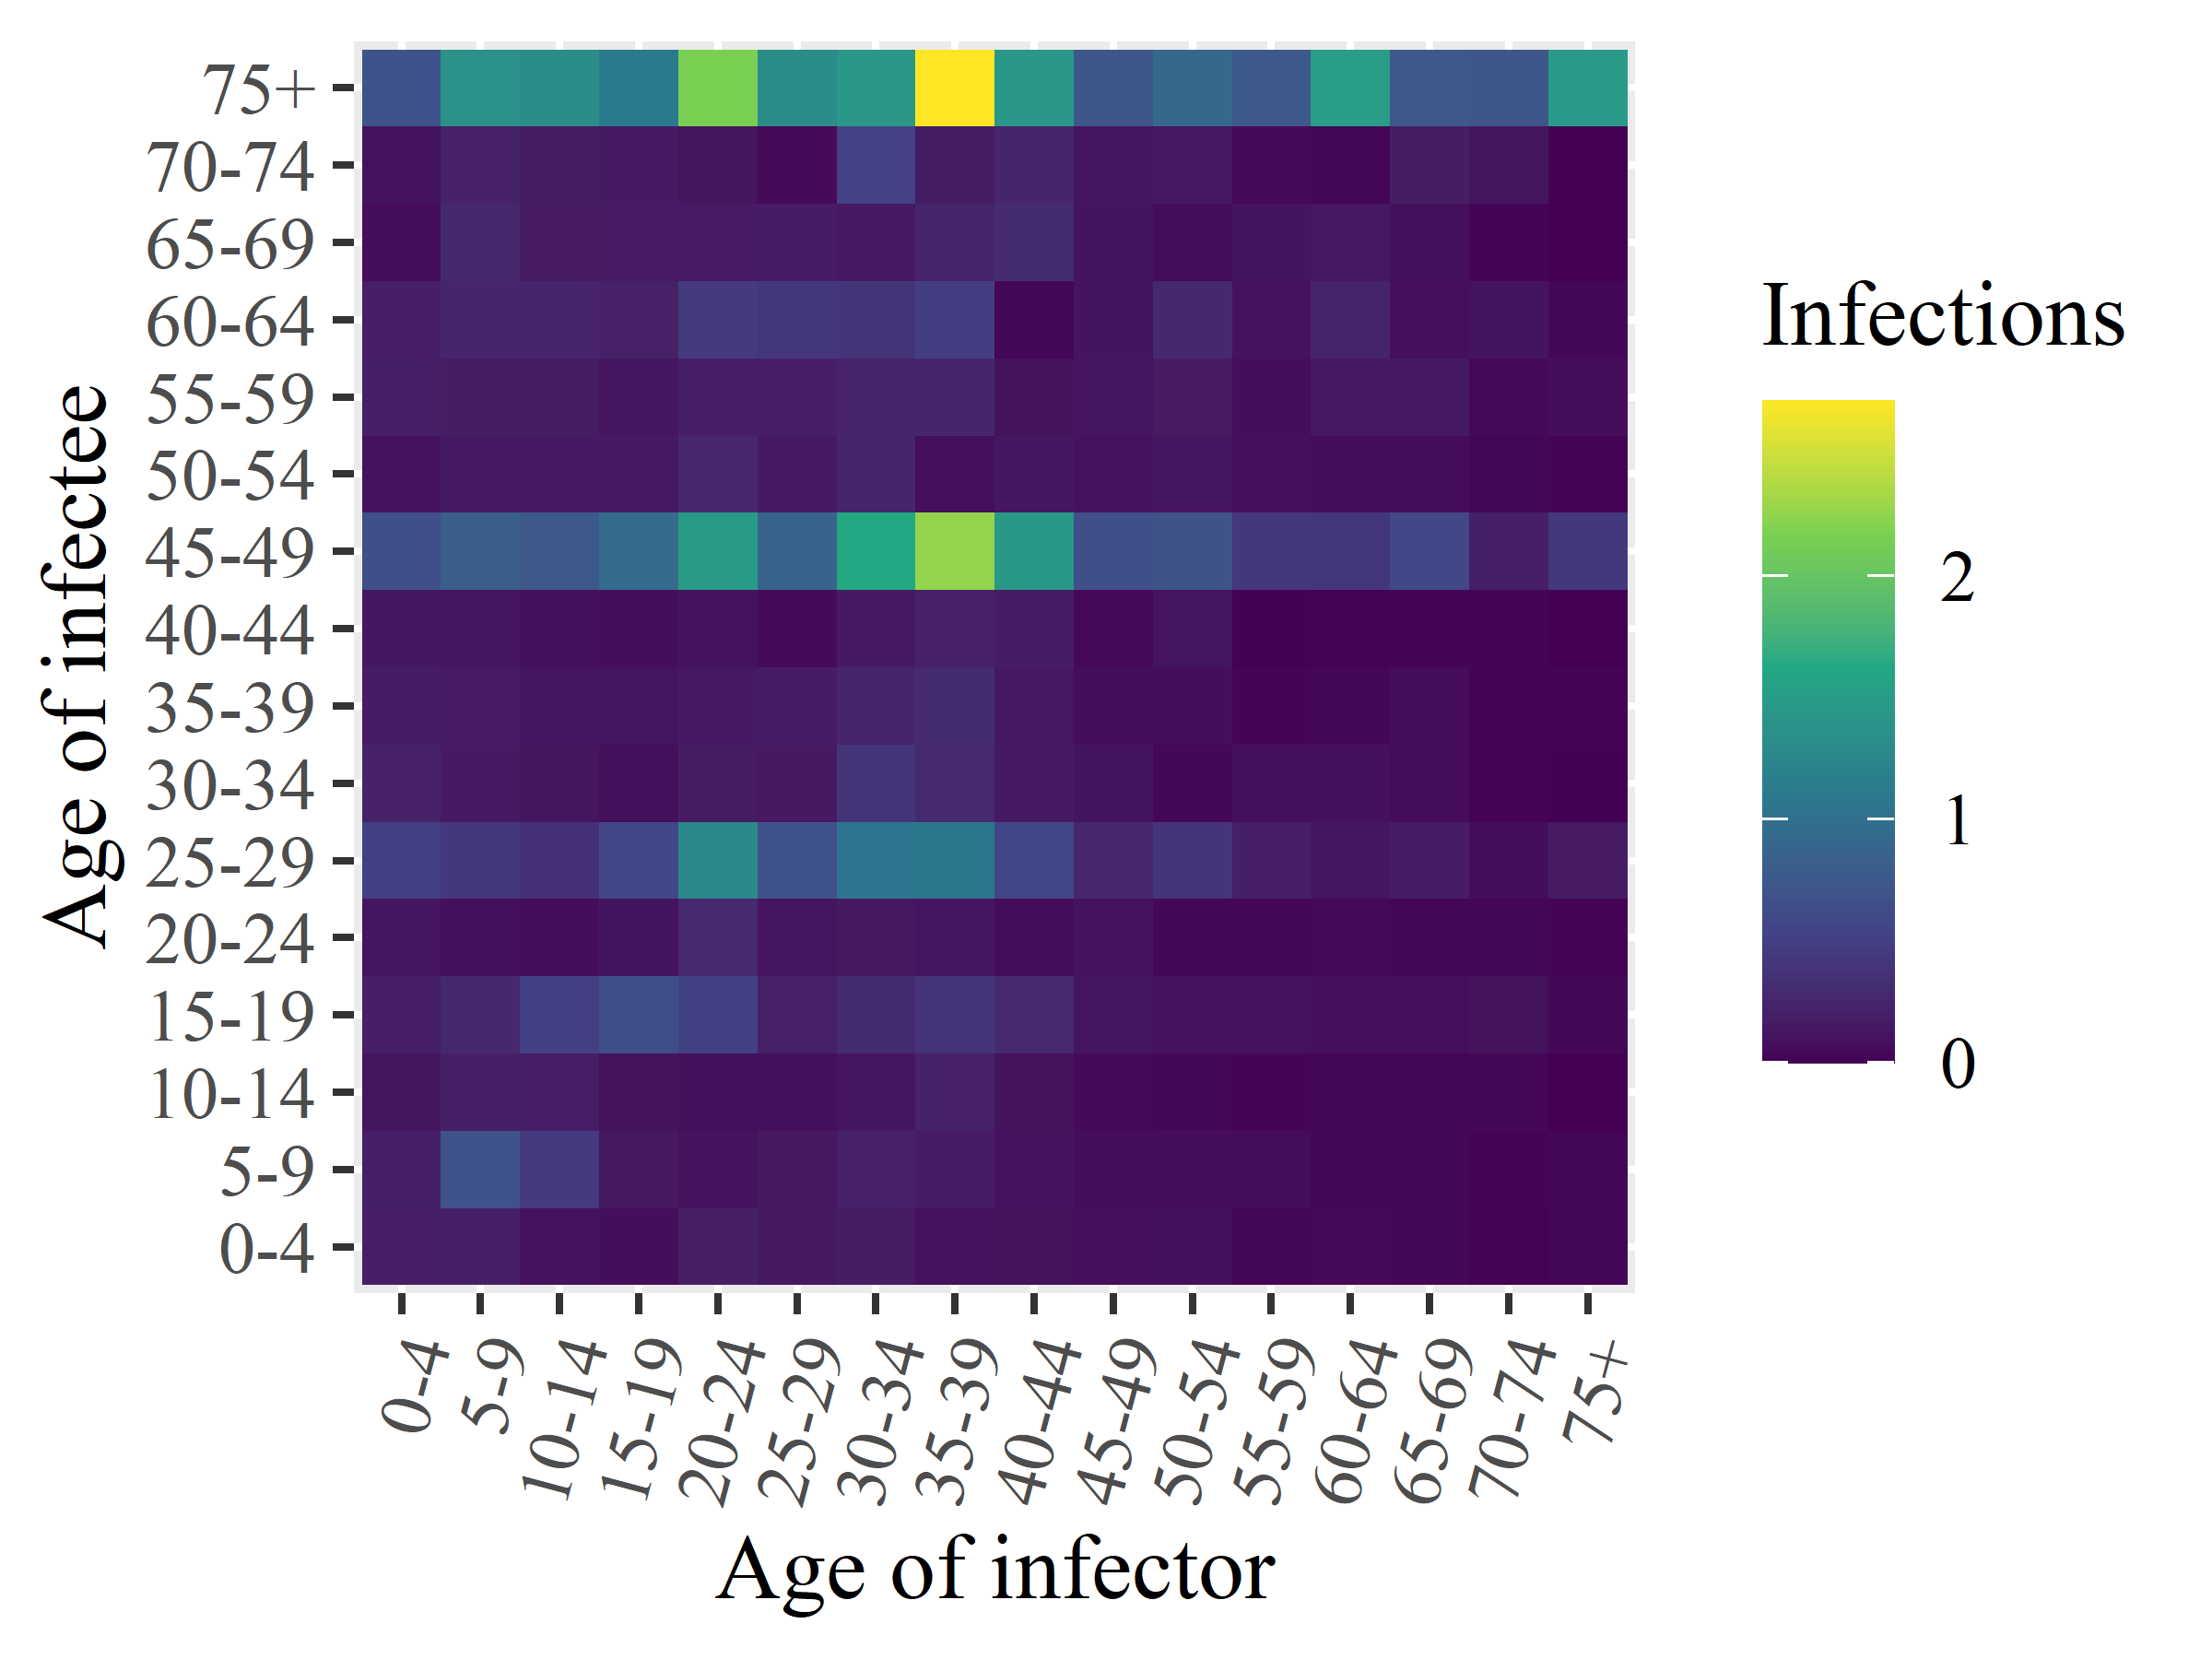

Values plotted in this chart, from the file beside it:
x1, x2, x3, x4, x5, x6, x7, x8, x9, x10, x11, x12, x13, x14, x15, x16
0.1841, 0.1974, 0.1152, 0.1971, 0.1172, 0.5081, 0.2258, 0.1716, 0.1334, 0.666, 0.09887, 0.2044, 0.1957, 0.0636, 0.1026, 0.6993
0.2028, 0.6835, 0.2003, 0.2701, 0.07947, 0.4147, 0.1557, 0.1631, 0.1209, 0.8237, 0.1446, 0.1672, 0.2472, 0.2706, 0.2183, 1.371
0.09788, 0.4426, 0.1849, 0.5064, 0.06341, 0.3557, 0.1156, 0.1168, 0.08884, 0.7584, 0.1533, 0.1651, 0.2422, 0.1574, 0.1651, 1.315
0.07204, 0.1373, 0.09301, 0.6413, 0.1106, 0.573, 0.08188, 0.122, 0.07126, 0.947, 0.1485, 0.1234, 0.2076, 0.1634, 0.149, 1.107
0.1896, 0.1037, 0.08102, 0.5144, 0.2855, 1.283, 0.1651, 0.1486, 0.09966, 1.487, 0.2665, 0.1961, 0.4495, 0.1636, 0.1131, 2.156
0.1348, 0.1475, 0.07923, 0.209, 0.1184, 0.6837, 0.1475, 0.1744, 0.0516, 0.8777, 0.1536, 0.1937, 0.407, 0.1763, 0.04741, 1.319
0.1658, 0.2111, 0.1239, 0.3015, 0.1362, 1.056, 0.3955, 0.2412, 0.1489, 1.636, 0.2467, 0.2372, 0.3996, 0.1484, 0.5188, 1.45
0.09497, 0.1714, 0.22, 0.3824, 0.1199, 1.081, 0.2881, 0.3062, 0.2108, 2.26, 0.07485, 0.2518, 0.4849, 0.2364, 0.1695, 2.718
0.09258, 0.0976, 0.09359, 0.2809, 0.05742, 0.5597, 0.1518, 0.1401, 0.1755, 1.465, 0.1293, 0.0932, 0.02991, 0.311, 0.2509, 1.454
0.07461, 0.06476, 0.052, 0.1178, 0.09666, 0.2621, 0.1104, 0.0725, 0.04515, 0.6591, 0.09405, 0.1187, 0.1108, 0.108, 0.1162, 0.7406
0.08036, 0.06149, 0.03113, 0.09621, 0.03552, 0.3985, 0.03826, 0.06854, 0.118, 0.7106, 0.1257, 0.1585, 0.2714, 0.05879, 0.1423, 0.9162
0.02583, 0.06015, 0.02051, 0.09917, 0.0286, 0.1916, 0.07921, 0.02258, 0.006678, 0.4165, 0.07589, 0.06383, 0.1024, 0.1065, 0.04296, 0.7636
0.04105, 0.03318, 0.02988, 0.07394, 0.04166, 0.1241, 0.08334, 0.0402, 0.01297, 0.4045, 0.05732, 0.1446, 0.2387, 0.1379, 0.02781, 1.505
0.03599, 0.03756, 0.02947, 0.0783, 0.03013, 0.1776, 0.0607, 0.06488, 0.02047, 0.573, 0.05815, 0.1467, 0.07848, 0.08161, 0.1646, 0.7632
0.01458, 0.02372, 0.03867, 0.09332, 0.03489, 0.06721, 0.01318, 0.02003, 0.0237, 0.2016, 0.03366, 0.04247, 0.109, 0.02362, 0.1143, 0.7363
0.02542, 0.0285, 0.0, 0.03844, 0.0211, 0.1579, 0.004871, 0.02222, 0.0, 0.4285, 0.02489, 0.0628, 0.04031, 0.0, 0.0, 1.47
